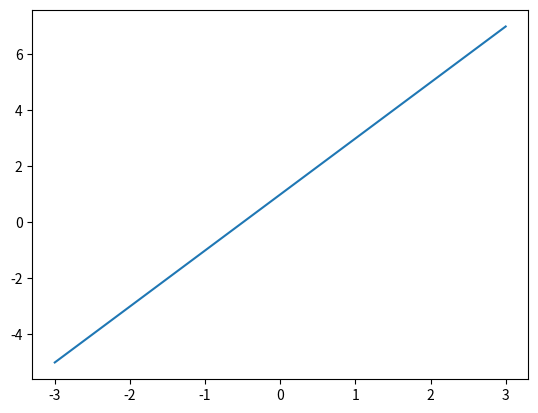
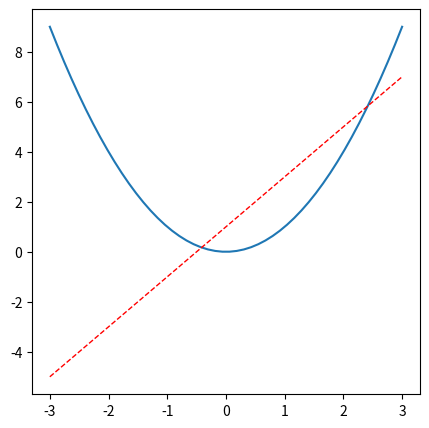

The matplotlib source for these figures, in order:
"""
作者：RINO
日期: 2022年02月23日
时间: 09:37
"""
import matplotlib.pyplot as plt
import numpy as np

x = np.linspace(-3, 3, 50)
y1 = 2*x + 1
y2 = x**2

plt.figure()
plt.plot(x, y1)
plt.show()

plt.figure(num='aba', figsize=(5, 5),)
plt.plot(x, y2)
plt.plot(x, y1, color='red', linewidth=1.0, linestyle='--')
plt.show()